Run: headless pygame with SDL's dummy video driver; simulated clock (each Clock.tick advances the game by its frame time, no real sleeping); random seed 0; keys injected as events and as key.get_pressed() state; no mouse input.
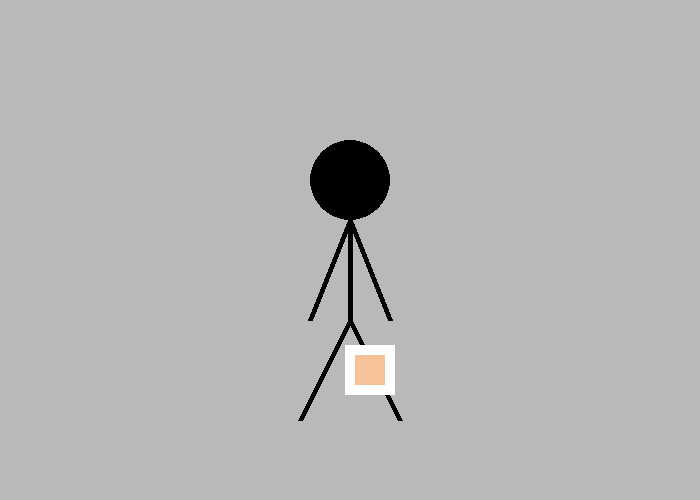
Frame 1 of 4 · flips 1–60 · no input
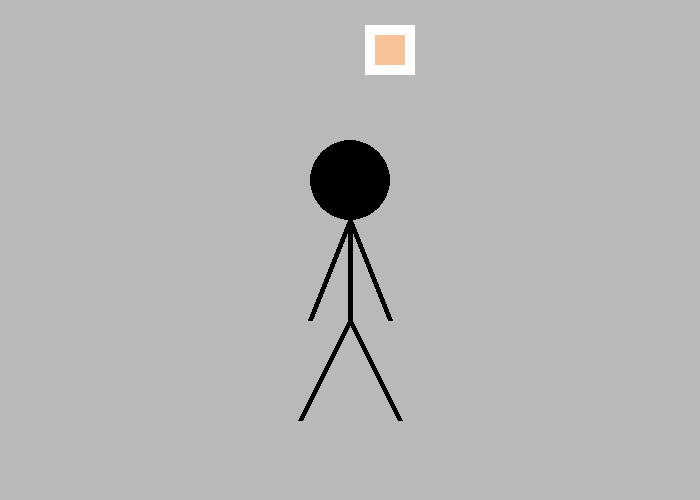
Frame 2 of 4 · flips 61–180 · tapped SPACE, RETURN · held RIGHT (→), D
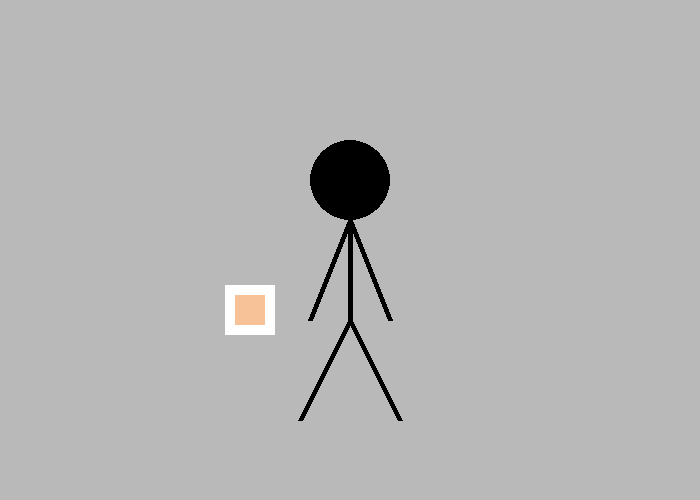
Frame 3 of 4 · flips 181–300 · held DOWN (↓), S
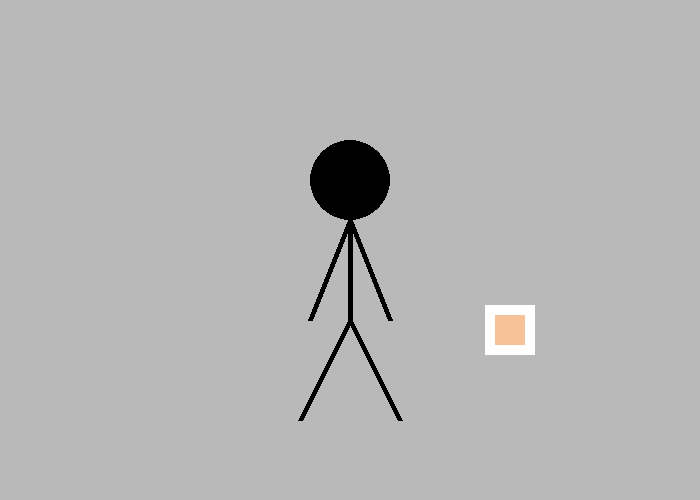
Frame 4 of 4 · flips 301–420 · held LEFT (←), A, UP (↑), W

The pygame program that drew these frames:

import pygame
import math

def draw_stick_figure(screen, x, y):
    pygame.draw.ellipse(screen, BLACK, [10 + x, -10 + y, 80, 80], 0)
    pygame.draw.line(screen, BLACK, [50 + x, 170 + y], [100 + x, 270 + y], 5)
    pygame.draw.line(screen, BLACK, [50 + x, 170 + y], [x, 270 + y], 5)
    pygame.draw.line(screen, BLACK, [50 + x, 170 + y], [50 + x, 70 + y], 5)
    pygame.draw.line(screen, BLACK, [50 + x, 70 + y], [90 + x, 170 + y], 5)
    pygame.draw.line(screen, BLACK, [50 + x, 70 + y], [10 + x, 170 + y], 5)

pygame.init()

size = (700, 500)
screen = pygame.display.set_mode(size)

BLACK = (0, 0, 0)
WHITE = (255, 255, 255)
GREEN = (131, 242, 131)
RED = (236, 112, 112)
BLUE = (144, 210, 216)
GREY = (185, 185, 185)
LIGHT_ORANGE = (247, 194, 151)

done = False
 
# Used to manage how fast the screen updates
clock = pygame.time.Clock()

rect_x = 50
rect_y = 50
rect_change_x = 5
rect_change_y = 5

# -------- Main Program Loop -----------
while not done:
    for event in pygame.event.get(): # User did something
        if event.type == pygame.QUIT: # If user clicked close
            done = True # Flag that we are done so we exit this loop
 
    screen.fill(GREY)
    # --- Drawing code should go here

    draw_stick_figure(screen, 300, 150)

    pygame.draw.rect(screen, WHITE, [rect_x, rect_y, 50, 50])
    pygame.draw.rect(screen, LIGHT_ORANGE, [rect_x + 10, rect_y + 10, 30, 30])
    
    rect_x += rect_change_x
    rect_y += rect_change_y

    if rect_x > 650 or rect_x < 0:
        rect_change_x = rect_change_x * -1
    if rect_y > 450 or rect_y < 0:
        rect_change_y = rect_change_y * -1

   
   
    # --- Go ahead and update the screen with what we've drawn.
    pygame.display.flip()
 
    # --- Limit to 60 frames per second
    clock.tick(60)

# Close the window and quit.
pygame.quit()
